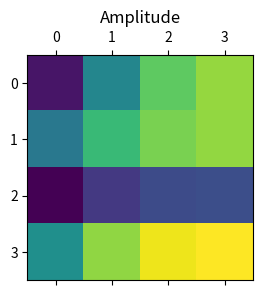

The matplotlib source for this figure: (Note: this script raises an exception after producing the figure.)
"""
Interpolation of Amplitude and Phase using the interpolant derived by Zhigang Xu.
For details see - https://doi.org/10.1007/s10236-017-1122-8

Author: khan
Email: jamal.khan@legos.obs-mip.fr
"""
from __future__ import print_function
import numpy as np
import matplotlib.pyplot as plt

class Point(object):
    def __init__(self, x, y=0, a=None, p=None, isradians=False):
        self.x = float(x)
        self.y = float(y)
        if a is not None:
            self.a = float(a)
        else:
            self.a = float(0)
        
        self.isradians = isradians
        
        if p is not None:
            if self.isradians:
                self.p = float(p)
            else:
                self.p = float(p)*np.pi/180.0
        else:
            self.p = float(0)

    def print(self):
        print(self.x, self.y, self.a, self.p)

    def __lt__(self, other):
        return(self.x < other.x and self.y < other.y)

class Grid(object):
    def __init__(self, x, y, A=None, P=None, isradians=False):
        # Initiating variables
        self.x = x
        self.y = y
        __X, __Y = np.meshgrid(self.x, self.y, indexing='xy')
        self.shape = __X.shape
        self.length = len(__X.flat)
        self.isradians = isradians

        if A is None:
            __A = np.zeros(shape=self.shape)
        else:
            __A = A
        
        if P is None:
            __P = np.zeros(shape=self.shape)
        else:
            __P = P

        # Creating point meshgrid
        self.points = np.array([Point(x=__X.flat[i], y=__Y.flat[i], a=__A.flat[i], p=__P.flat[i], isradians=self.isradians) for i in np.arange(self.length)])
        self.points = np.reshape(self.points, self.shape)

    def getpoints(self, reshaped=True):
        __points = [point for point in self.points.flat]
        if reshaped:
            return(np.reshape(self.points, self.shape))
        else:
            return(self.points)

    def getx(self, reshaped=True):
        __X = np.array([point.x for point in self.points.flat])
        if reshaped:
            __X = np.reshape(__X, self.shape)
        return(__X)

    def gety(self, reshaped=True):
        __Y = np.array([point.y for point in self.points.flat])
        if reshaped:
            __Y = np.reshape(__Y, self.shape)
        return(__Y)

    def getamplitude(self, reshaped=True):
        __A = np.array([point.a for point in self.points.flat])
        if reshaped:
            __A = np.reshape(__A, self.shape)
        return(__A)

    def getphase(self, reshaped=True, degrees=False):
        __P = np.array([point.p for point in self.points.flat])
        if degrees:
            __P = __P*180/np.pi

        if reshaped:
            __P = np.reshape(__P, self.shape)
        return(__P)

    def print(self, degrees=False):
        print('X =\n', self.getx())
        print('Y =\n', self.gety())
        print('A =\n', self.getamplitude())
        print('P =\n', self.getphase(degrees=degrees))


    def plot(self, degrees=False):
        __X = self.getx(reshaped=False)
        __Y = self.gety(reshaped=False)
        __A = self.getamplitude()
        if degrees:
            __P = self.getphase(degrees=True)
            __P[__P < 0] = 360 + __P[__P < 0]
        else:
            __P = self.getphase()

        __xy = [(__X[i], __Y[i]) for i in np.arange(self.length)]
        
        __plot = plt.subplot(121)
        __plot.matshow(__A)
        plt.title('Amplitude')
        __s = [str(i) for i in __A.flat]
        for i in np.arange(len(__s)):
            __plot.annotate(s=__s[i], xy=__xy[i], ha='center', va='center')

        __plot = plt.subplot(122)
        __plot.matshow(__P)
        plt.title('Phase')
        __s = [str(i) for i in __P.flat]
        for i in np.arange(len(__s)):
            __plot.annotate(s=__s[i], xy=__xy[i], ha='center', va='center')

        plt.show()

class Interpolator1D(object):
    def __init__(self, points, axis=1, sort=True):
        self.points = points
        
        if sort:
            self.points.sort()
        
        self.axis = axis
        self.alpha = np.nan
        self.beta = np.nan

        if axis==1:
            # the line is along the x axis
            self.x = [point.x for point in self.points]
        else:
            # the line is along the y axis
            self.x = [point.y for point in self.points]
        
        # Check for length and unique values
        if len(self.x) < 2:
            print('Interpolant needs at least two input points.')
        else:
            if np.any(np.diff(self.x) == 0):
                print('The input must be unique elments')
            else:
                pass

    def findindices(self, point):
        __point = point

        if self.axis==1:
            __xi = __point.x
        else:
            __xi = __point.y
        
        __i1 = np.argmax([__xi <= __i for __i in self.x]) - 1
        __i2 = np.argmin([__xi >= __i for __i in self.x])

        return([__i1, __i2])

    def genweight(self, point, indices):
        __point = point

        if self.axis==1:
            __xi = __point.x
        else:
            __xi = __point.y

        __i1 = indices[0]
        __i2 = indices[1]

        __x1 = self.x[__i1]
        __x2 = self.x[__i2]

        __dx = __x2 - __x1

        if __dx == 0:
            __alpha = 1
        else:
            __alpha = (__x2 - __xi)/__dx

        __beta = 1 - __alpha

        return([__alpha, __beta])

    def interpolate(self, point):
        __point = point
        __indices = self.findindices(point=__point)
        __alpha, __beta = self.genweight(point=__point, indices=__indices)

        __point1 = self.points[__indices[0]]
        __point2 = self.points[__indices[1]]

        __sinval = __alpha*__point1.a*np.sin(__point1.p)+__beta*__point2.a*np.sin(__point2.p)
        __cosval = __alpha*__point1.a*np.cos(__point1.p)+__beta*__point2.a*np.cos(__point2.p)

        __point.p = np.arctan2(__sinval, __cosval)
        __point.a = __sinval/np.sin(__point.p)

        return(__point)

class Interpolator2D(object):
    def __init__(self, grid):
        self.sourcegrid = grid

    def interpolatepoint(self, point):
        __point = point
        __pointx = [Point(x=__point.x, y=self.sourcegrid.y[i]) for i in np.arange(self.sourcegrid.shape[0])]

        for i in np.arange(self.sourcegrid.shape[0]):
            # Finding all the interpolated points along y axis
            __points = self.sourcegrid.points[i, :]
            __interpolator = Interpolator1D(points=__points, axis=1, sort=False)
            __pointx[i] = __interpolator.interpolate(point=__pointx[i])

        __interpolator = Interpolator1D(points=__pointx, axis=2, sort=False)
        __point = __interpolator.interpolate(point=__point)

        return(__point)

    def interpolategrid(self, grid):
        __grid = grid
        __points = np.array([self.interpolatepoint(point) for point in __grid.points.flat])
        __grid.points = np.reshape(__points, __grid.shape)

        return(__grid)    


if __name__=='__main__':
    # Implementation of the test cases from the original paper
    # Linear Interpolation
    point1 = Point(x=0, a=1.5, p=45)
    point2 = Point(x=1, a=2, p=-45)
    pointi = Point(x=0.65)

    Interp1D = Interpolator1D(points=[point1, point2])
    pointi = Interp1D.interpolate(pointi)

    print('')
    print('             1D Interpolation            ')
    print('-----------------------------------------')
    print('Value      |', 'Paper   |', 'Result      ')
    print('-----------------------------------------')
    print('Amplitude  |', '1.4020  |', pointi.a)
    print('Phase      |', '-0.4016 |', pointi.p)
    print('-----------------------------------------')

    # Grid Interpolation
    # Input grid and amplitude phase
    # The amplitude and phase are meant to be input as row major format
    x = np.arange(0, 5)
    y = np.arange(0, 5)
    A = np.array([[0.1526, 0.6104, 1.1075, 1.0474, 0.4655],
        [0.2135, 0.9765, 1.4736, 1.4135, 0.8315],
        [0.5000, 1.2630, 1.7601, 1.7000, 1.1180],
        [0.6634, 1.4264, 1.9234, 1.8634, 1.2814],
        [0.6787, 1.4417, 1.9387, 1.8787, 1.2967]])
    A = np.transpose(A) # Chaning to row major format
    P = np.array([[6.5937, 17.4027, 122.1608, 259.5022, 348.9741],
        [342.2851, 353.0941, 97.8522, 235.1953, 324.6654],
        [294.6112, 305.4202, 50.1783, 187.5196, 276.9915,],
        [230.8300, 241.6390, 346.3971, 123.7385, 213.2103],
        [160.6516, 171.4606, 276.2187, 53.5601, 143.0320]])
    P = np.transpose(P) # Changing to row major format

    ingrid = Grid(x=x, y=y, A=A, P=P, isradians=False)

    # Output grid
    outx = np.arange(0.5, 4.5)
    outy = np.arange(0.5, 4.5)
    outgrid = Grid(x=outx, y=outy)

    ipl = Interpolator2D(ingrid)
    out = ipl.interpolategrid(grid=outgrid)
    out.print()
    out.plot(degrees=True)